Run: headless pygame with SDL's dummy video driver; simulated clock (each Clock.tick advances the game by its frame time, no real sleeping); random seed 0; keys injected as events and as key.get_pressed() state; mouse plan: one left click at the window centre at the start of phase 2, then a move to the lower-right quarter at the start of phase 3.
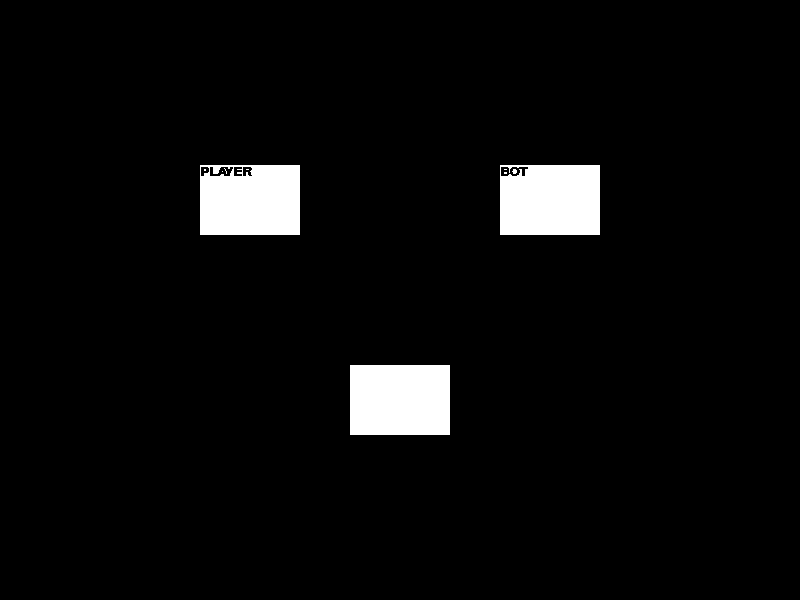
Frame 1 of 4 · flips 1–60 · no input
Frame 2 of 4 · flips 61–180 · clicked the window centre · tapped SPACE, RETURN · held RIGHT (→), D · screen unchanged from frame 1, image omitted
Frame 3 of 4 · flips 181–300 · moved the mouse to the lower-right quarter · held DOWN (↓), S · screen unchanged from frame 2, image omitted
Frame 4 of 4 · flips 301–420 · held LEFT (←), A, UP (↑), W · screen unchanged from frame 3, image omitted

The pygame program that drew these frames:

import pygame
import random
import math

pygame.init()
WIDTH = 800
HEIGHT = 600


hamster = 200
screen = pygame.display.set_mode((WIDTH, HEIGHT))
player = pygame.Rect(0, 200, 10, hamster)
playert = pygame.Rect(790, 200, 10, hamster)
playeron = "PLAYER"
playerton = "BOT"
pwhy = pygame.font.SysFont("courier", 20, bold=True)
ptwhy = pygame.font.SysFont("courier", 20, bold=True)
buttomm= pygame.Rect(200,165,100,70)
buttoll= pygame.Rect(500,165,100,70)
buttopp= pygame.Rect(350,365,100,70)
L_P_G_C_C_C= pygame.Rect(400, 300, 10, 10)
speed = 1
offset = (L_P_G_C_C_C.centery - player.centery) / (player.height / 2)
score = 0
scoret = 0
scorev = pygame.font.SysFont("courier", 32, bold=True)  # font di default, dimensione 50
scoretv = pygame.font.SysFont("courier", 32, bold=True)  # font di default, dimensione 50
vy = offset * speed
vx = 1
R = 255
G = 255
B = 255
mod = "banana"
run = True
prev_click= False

while run:
    key = pygame.key.get_pressed()
    mouse = pygame.mouse.get_pos()
    click = pygame.mouse.get_pressed()
    screen.fill((0, 0, 0))

    if mod == "banana":
        pygame.draw.rect(screen, (255,255,255), buttomm)
        pygame.draw.rect(screen, (255,255,255), buttoll)
        pygame.draw.rect(screen, (255,255,255), buttopp)
        if buttomm.collidepoint(mouse) and click[0]:
            if playeron == "PLAYER":
                playeron = "BOT"
            elif playeron == "BOT":
                playeron = "PLAYER"
        if buttoll.collidepoint(mouse) and click[0]:
            if playerton == "PLAYER":
                playerton = "BOT"
            elif playerton == "BOT":
                playerton = "PLAYER"
        plo=pwhy.render(str(playeron), False, (0,0,0))
        ptlo=ptwhy.render(str(playerton), False, (0,0,0))
        screen.blit(plo, (200,165))
        screen.blit(ptlo, (500,165))
        if buttopp.collidepoint(mouse) and click[0]:
            mod = "game"
    if mod == "game":
        if key[pygame.K_w] and player.y > 0:
            player.move_ip(0, -1)
        if key[pygame.K_s] and player.y < HEIGHT - player.height:
            player.move_ip(0, 1)

        if key[pygame.K_UP] and playert.y > 0:
            playert.move_ip(0, -1)
        if key[pygame.K_DOWN] and playert.y < HEIGHT - playert.height:
            playert.move_ip(0, 1)

        if L_P_G_C_C_C.colliderect(player):
            offset = (L_P_G_C_C_C.centery - player.centery) / (player.height / 2)
            vy = offset * speed
            vx = -vx * 1.05
            R = random.randint(50,255)
            G = random.randint(50,255)
            B = random.randint(50,255)
        elif L_P_G_C_C_C.colliderect(playert):
            offset = (L_P_G_C_C_C.centery - playert.centery) / (playert.height / 2)
            vy = offset * speed
            vx = -vx * 1.05
            R = random.randint(50,255)
            G = random.randint(50,255)
            B = random.randint(50,255)
        if L_P_G_C_C_C.top <= 0 or L_P_G_C_C_C.bottom >= HEIGHT:
            vy = -vy
        if L_P_G_C_C_C.right >= WIDTH:
            score += 1
            L_P_G_C_C_C.center = (WIDTH // 2 - 200, HEIGHT // 2)
            vx = -1
            vy = 0

        if L_P_G_C_C_C.left <= 0:
            scoret += 1
            L_P_G_C_C_C.center = (WIDTH // 2 + 200, HEIGHT // 2)
            vx = 1
            vy = 0

        pygame.draw.rect(screen, (255,255,255), player)
        pygame.draw.rect(screen, (255,255,255), playert)
        pygame.draw.rect(screen, (R,G,B), L_P_G_C_C_C)
        score_text = scorev.render(str(score), False, (255, 255, 255))
        scoret_text = scoretv.render(str(scoret), False, (255, 255, 255))
        screen.blit(score_text, (250, 20))   # sinistra
        screen.blit(scoret_text, (500, 20))  # destra
        if hamster  >= 20:
            hamster -= 0.002
        player.height = hamster
        playert.height = hamster
        L_P_G_C_C_C.x -= vx
        L_P_G_C_C_C.y += vy


    for event in pygame.event.get():
        if event.type == pygame.QUIT:
            run = False
    
    pygame.display.update()

pygame.quit()
#py -3.12 main.py
